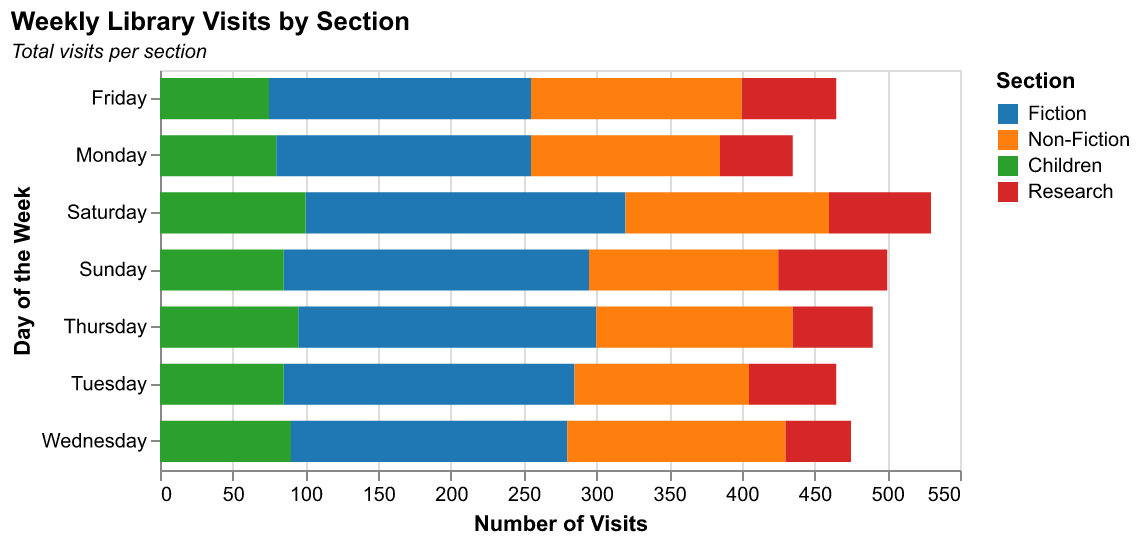

Source data for this figure (header and first rows):
Day, Fiction, Non-Fiction, Children, Research
Monday, 175, 130, 80, 50
Tuesday, 200, 120, 85, 60
Wednesday, 190, 150, 90, 45
Thursday, 205, 135, 95, 55
Friday, 180, 145, 75, 65
Saturday, 220, 140, 100, 70
Sunday, 210, 130, 85, 75
